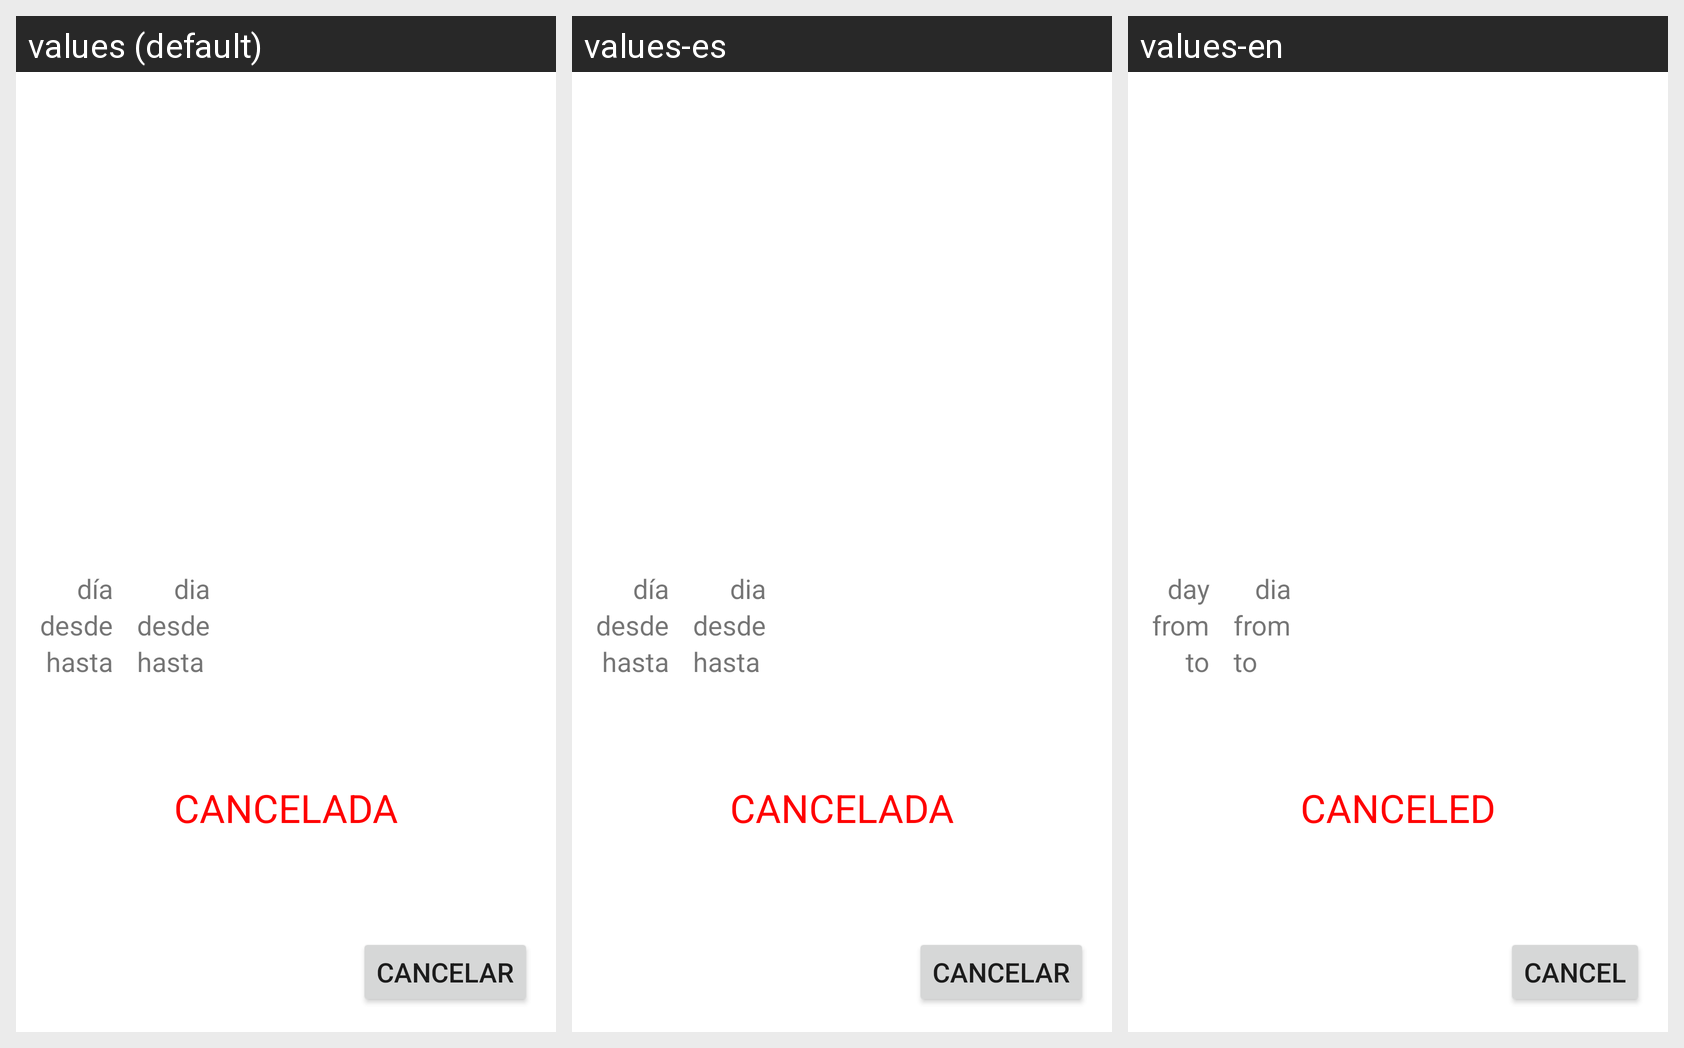

Locale-by-locale string values for the Android screen shown in this grid:
Android screen res/layout/fragment_reserva.xml rendered under 3 locales, left to right: values (default), values-es, values-en. Device: Nexus 5 (rendered at 1080×1920; each locale shown at half size, 540×960, under a caption strip naming it); theme Theme.GestionCliente.
Strings drawn on this screen, with the default value and each locale's value (text and hints the layout hard-codes, and strings that could not be matched under every locale, appear in the picture but are not listed):

dia
  values: día
  values-es: día
  values-en: day

desde
  values: desde
  values-es: desde
  values-en: from

hasta
  values: hasta
  values-es: hasta
  values-en: to

canceled
  values: CANCELADA
  values-es: CANCELADA
  values-en: CANCELED

Cancelar
  values: Cancelar
  values-es: Cancelar
  values-en: Cancel
